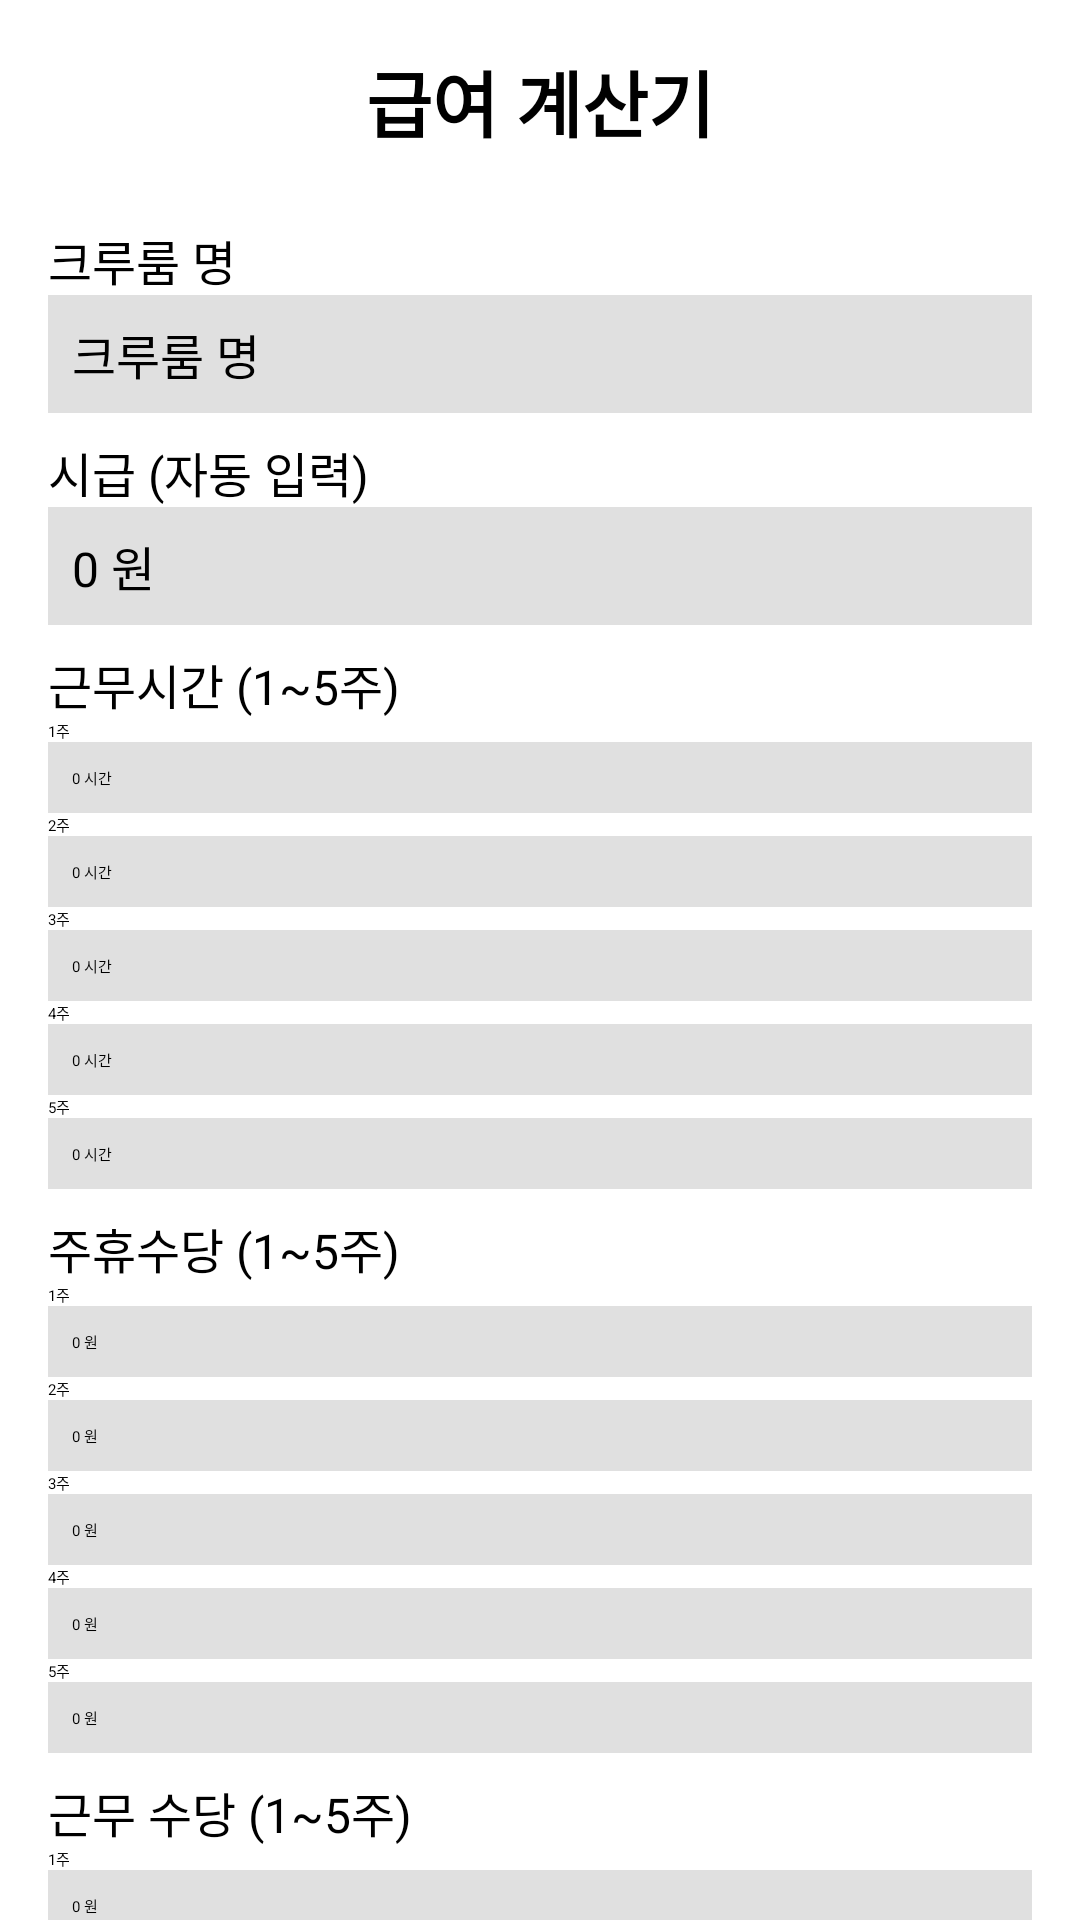

Produce the Android XML layout that renders to this screen, including the resource entries it uses.
<!-- AndroidManifest.xml: application theme Theme.DDIP_Client -->
<!-- res/layout/pay.xml -->
<ScrollView
    xmlns:android="http://schemas.android.com/apk/res/android"
    android:layout_width="match_parent"
    android:layout_height="match_parent">

    <LinearLayout
        android:layout_width="match_parent"
        android:layout_height="wrap_content"
        android:orientation="vertical"
        android:padding="16dp">

        
        <TextView
            android:layout_width="wrap_content"
            android:layout_height="wrap_content"
            android:text="급여 계산기"
            android:textSize="24sp"
            android:textStyle="bold"
            android:gravity="center"
            android:layout_gravity="center"
            android:paddingBottom="16dp" />

        
        <TextView
            android:layout_width="match_parent"
            android:layout_height="wrap_content"
            android:text="크루룸 명"
            android:textSize="16sp"
            android:paddingTop="8dp" />

        <TextView
            android:id="@+id/crewRoomName"
            android:layout_width="match_parent"
            android:layout_height="wrap_content"
            android:text="크루룸 명"
            android:textSize="16sp"
            android:padding="8dp"
            android:background="#E0E0E0" />

        
        <TextView
            android:layout_width="match_parent"
            android:layout_height="wrap_content"
            android:text="시급 (자동 입력)"
            android:textSize="16sp"
            android:paddingTop="8dp" />

        <TextView
            android:id="@+id/hourlyRate"
            android:layout_width="match_parent"
            android:layout_height="wrap_content"
            android:text="0 원"
            android:textSize="16sp"
            android:padding="8dp"
            android:background="#E0E0E0" />

        
        <TextView
            android:layout_width="match_parent"
            android:layout_height="wrap_content"
            android:text="근무시간 (1~5주)"
            android:textSize="16sp"
            android:paddingTop="8dp" />

        
        <TextView android:layout_width="match_parent" android:layout_height="wrap_content" android:text="1주" />
        <TextView android:id="@+id/workHoursWeek1" android:layout_width="match_parent" android:layout_height="wrap_content" android:text="0 시간" android:background="#E0E0E0" android:padding="8dp"/>

        <TextView android:layout_width="match_parent" android:layout_height="wrap_content" android:text="2주" />
        <TextView android:id="@+id/workHoursWeek2" android:layout_width="match_parent" android:layout_height="wrap_content" android:text="0 시간" android:background="#E0E0E0" android:padding="8dp"/>

        <TextView android:layout_width="match_parent" android:layout_height="wrap_content" android:text="3주" />
        <TextView android:id="@+id/workHoursWeek3" android:layout_width="match_parent" android:layout_height="wrap_content" android:text="0 시간" android:background="#E0E0E0" android:padding="8dp"/>

        <TextView android:layout_width="match_parent" android:layout_height="wrap_content" android:text="4주" />
        <TextView android:id="@+id/workHoursWeek4" android:layout_width="match_parent" android:layout_height="wrap_content" android:text="0 시간" android:background="#E0E0E0" android:padding="8dp"/>

        <TextView android:layout_width="match_parent" android:layout_height="wrap_content" android:text="5주" />
        <TextView android:id="@+id/workHoursWeek5" android:layout_width="match_parent" android:layout_height="wrap_content" android:text="0 시간" android:background="#E0E0E0" android:padding="8dp"/>

        
        <TextView
            android:layout_width="match_parent"
            android:layout_height="wrap_content"
            android:text="주휴수당 (1~5주)"
            android:textSize="16sp"
            android:paddingTop="8dp" />

        <TextView android:layout_width="match_parent" android:layout_height="wrap_content" android:text="1주" />
        <TextView android:id="@+id/allowanceWeek1" android:layout_width="match_parent" android:layout_height="wrap_content" android:text="0 원" android:background="#E0E0E0" android:padding="8dp"/>

        <TextView android:layout_width="match_parent" android:layout_height="wrap_content" android:text="2주" />
        <TextView android:id="@+id/allowanceWeek2" android:layout_width="match_parent" android:layout_height="wrap_content" android:text="0 원" android:background="#E0E0E0" android:padding="8dp"/>

        <TextView android:layout_width="match_parent" android:layout_height="wrap_content" android:text="3주" />
        <TextView android:id="@+id/allowanceWeek3" android:layout_width="match_parent" android:layout_height="wrap_content" android:text="0 원" android:background="#E0E0E0" android:padding="8dp"/>

        <TextView android:layout_width="match_parent" android:layout_height="wrap_content" android:text="4주" />
        <TextView android:id="@+id/allowanceWeek4" android:layout_width="match_parent" android:layout_height="wrap_content" android:text="0 원" android:background="#E0E0E0" android:padding="8dp"/>

        <TextView android:layout_width="match_parent" android:layout_height="wrap_content" android:text="5주" />
        <TextView android:id="@+id/allowanceWeek5" android:layout_width="match_parent" android:layout_height="wrap_content" android:text="0 원" android:background="#E0E0E0" android:padding="8dp"/>

        
        <TextView
            android:layout_width="match_parent"
            android:layout_height="wrap_content"
            android:text="근무 수당 (1~5주)"
            android:textSize="16sp"
            android:paddingTop="8dp" />

        <TextView android:layout_width="match_parent" android:layout_height="wrap_content" android:text="1주" />
        <TextView android:id="@+id/workAllowanceWeek1" android:layout_width="match_parent" android:layout_height="wrap_content" android:text="0 원" android:background="#E0E0E0" android:padding="8dp"/>

        <TextView android:layout_width="match_parent" android:layout_height="wrap_content" android:text="2주" />
        <TextView android:id="@+id/workAllowanceWeek2" android:layout_width="match_parent" android:layout_height="wrap_content" android:text="0 원" android:background="#E0E0E0" android:padding="8dp"/>

        <TextView android:layout_width="match_parent" android:layout_height="wrap_content" android:text="3주" />
        <TextView android:id="@+id/workAllowanceWeek3" android:layout_width="match_parent" android:layout_height="wrap_content" android:text="0 원" android:background="#E0E0E0" android:padding="8dp"/>

        <TextView android:layout_width="match_parent" android:layout_height="wrap_content" android:text="4주" />
        <TextView android:id="@+id/workAllowanceWeek4" android:layout_width="match_parent" android:layout_height="wrap_content" android:text="0 원" android:background="#E0E0E0" android:padding="8dp"/>

        <TextView android:layout_width="match_parent" android:layout_height="wrap_content" android:text="5주" />
        <TextView android:id="@+id/workAllowanceWeek5" android:layout_width="match_parent" android:layout_height="wrap_content" android:text="0 원" android:background="#E0E0E0" android:padding="8dp"/>

        
        <TextView
            android:layout_width="match_parent"
            android:layout_height="wrap_content"
            android:text="총 지급 금액"
            android:textSize="16sp"
            android:paddingTop="8dp" />

        <TextView
            android:id="@+id/totalPayment"
            android:layout_width="match_parent"
            android:layout_height="wrap_content"
            android:text="0 원"
            android:textSize="16sp"
            android:padding="8dp"
            android:background="#E0E0E0" />

    </LinearLayout>
</ScrollView>
<!-- resources referenced by this layout -->
<resources>

</resources>
